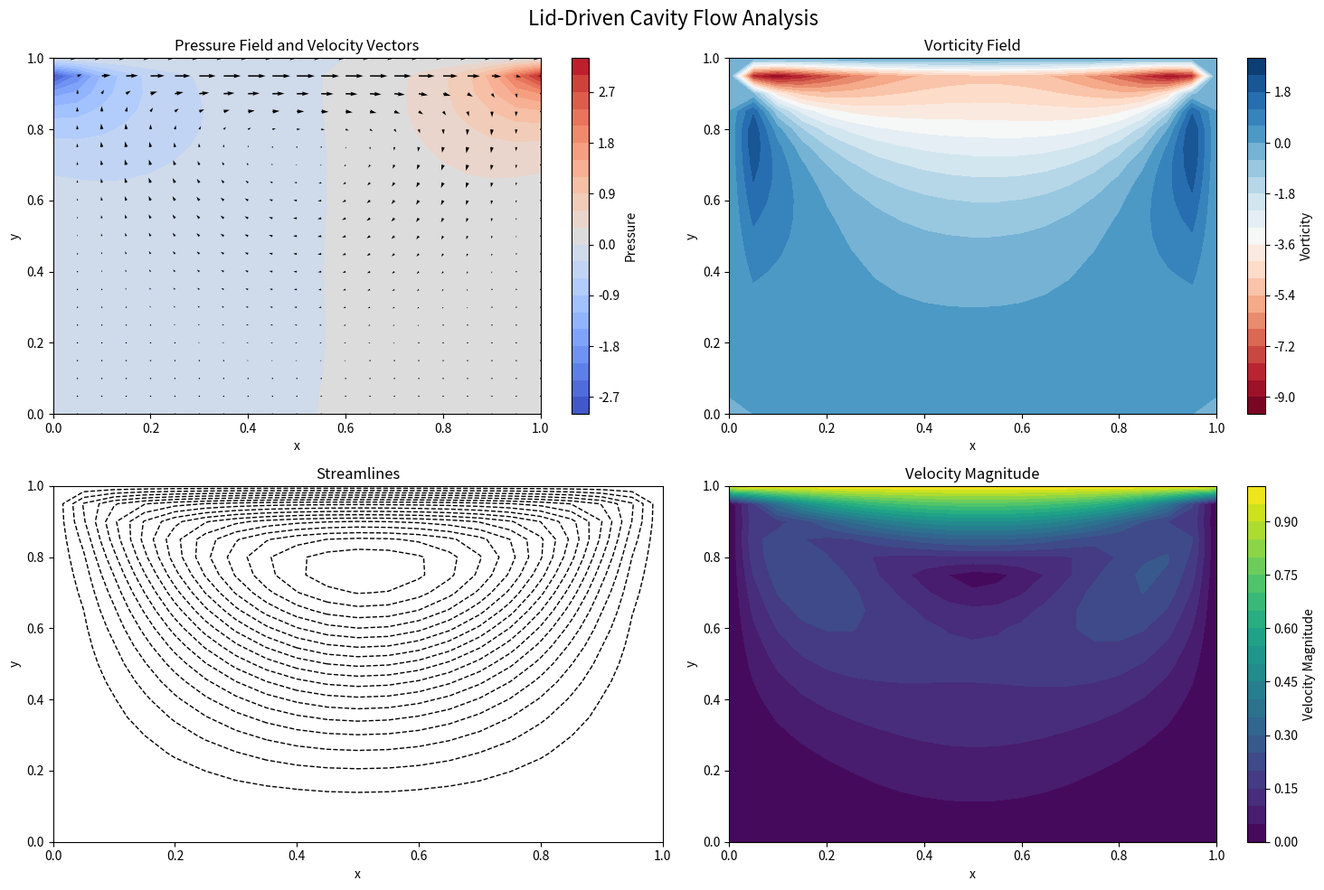

This figure's Python source:
import matplotlib.pyplot as plt
import numpy as np
from tqdm import tqdm
from typing import Tuple

# Constants
N_POINTS = 41                # Number of grid points in each direction
DOMAIN_SIZE = 1.0            # Size of the square domain
N_ITERATIONS = 500           # Number of time steps
TIME_STEP_LENGTH = 0.001     # Time step size
KINEMATIC_VISCOSITY = 0.1    # Kinematic viscosity of the fluid
DENSITY = 1.0                # Fluid density
HORIZONTAL_VELOCITY_TOP = 1.0  # Velocity of the moving lid
N_PRESSURE_POISSON_ITERATIONS = 50  # Number of iterations for pressure solver
STABILITY_SAFETY_FACTOR = 0.5  # Safety factor for stability condition
PLOT_RESOLUTION = 2           # Downsampling factor for plots

def initialize_grid(n_points: int, domain_size: float) -> Tuple[np.ndarray, np.ndarray, np.ndarray, np.ndarray]:
    """Initialize the computational grid and solution arrays.

    Args:
        n_points: Number of grid points in each direction
        domain_size: Size of the square domain

    Returns:
        Tuple containing X, Y meshgrid coordinates, and initialized u, v, p arrays
    """
    element_length = domain_size / (n_points - 1)
    x = np.linspace(0.0, domain_size, n_points)
    y = np.linspace(0.0, domain_size, n_points)
    X, Y = np.meshgrid(x, y)

    # Initialize velocity and pressure fields
    u_prev = np.zeros_like(X)  # x-velocity
    v_prev = np.zeros_like(X)  # y-velocity
    p_prev = np.zeros_like(X)  # pressure

    return X, Y, u_prev, v_prev, p_prev, element_length

def central_difference_x(f: np.ndarray, dx: float) -> np.ndarray:
    """Compute central difference in x-direction.

    Args:
        f: Field to differentiate
        dx: Grid spacing

    Returns:
        Central difference approximation of ∂f/∂x
    """
    diff = np.zeros_like(f)
    diff[1:-1, 1:-1] = (f[1:-1, 2:] - f[1:-1, 0:-2]) / (2 * dx)
    return diff

def central_difference_y(f: np.ndarray, dx: float) -> np.ndarray:
    """Compute central difference in y-direction.

    Args:
        f: Field to differentiate
        dx: Grid spacing

    Returns:
        Central difference approximation of ∂f/∂y
    """
    diff = np.zeros_like(f)
    diff[1:-1, 1:-1] = (f[2:, 1:-1] - f[0:-2, 1:-1]) / (2 * dx)
    return diff

def laplace(f: np.ndarray, dx: float) -> np.ndarray:
    """Compute the Laplacian of a 2D field.

    Args:
        f: Field to compute Laplacian of
        dx: Grid spacing

    Returns:
        Discrete Laplacian of f
    """
    diff = np.zeros_like(f)
    diff[1:-1, 1:-1] = (
        f[1:-1, 0:-2] + f[0:-2, 1:-1] - 4 * f[1:-1, 1:-1] +
        f[1:-1, 2:] + f[2:, 1:-1]
    ) / (dx**2)
    return diff

def apply_velocity_boundary_conditions(u: np.ndarray, v: np.ndarray, u_top: float) -> Tuple[np.ndarray, np.ndarray]:
    """Apply velocity boundary conditions.

    Homogeneous Dirichlet BC everywhere except for horizontal velocity at top.

    Args:
        u: x-velocity field
        v: y-velocity field
        u_top: Velocity at the top boundary

    Returns:
        Tuple of velocity fields with boundary conditions applied
    """
    # Homogeneous Dirichlet BC everywhere except for horizontal velocity at top
    u[0, :] = 0.0    # Bottom boundary
    u[:, 0] = 0.0    # Left boundary
    u[:, -1] = 0.0   # Right boundary
    u[-1, :] = u_top # Top boundary (moving lid)

    v[0, :] = 0.0    # Bottom boundary
    v[:, 0] = 0.0    # Left boundary
    v[:, -1] = 0.0   # Right boundary
    v[-1, :] = 0.0   # Top boundary

    return u, v

def apply_pressure_boundary_conditions(p: np.ndarray) -> np.ndarray:
    """Apply pressure boundary conditions.

    Homogeneous Neumann BC everywhere except for top (Dirichlet).

    Args:
        p: Pressure field

    Returns:
        Pressure field with boundary conditions applied
    """
    # Homogeneous Neumann BC everywhere except for top (Dirichlet)
    p[:, -1] = p[:, -2]  # Right boundary
    p[0, :] = p[1, :]    # Bottom boundary
    p[:, 0] = p[:, 1]    # Left boundary
    p[-1, :] = 0.0       # Top boundary (Dirichlet)
    return p

def solve_pressure_poisson(p_prev: np.ndarray, rhs: np.ndarray, dx: float, n_iter: int) -> np.ndarray:
    """Solve the pressure Poisson equation using Jacobi iteration.

    Args:
        p_prev: Pressure field from previous iteration
        rhs: Right-hand side of the Poisson equation
        dx: Grid spacing
        n_iter: Number of iterations to perform

    Returns:
        Updated pressure field
    """
    p_next = np.zeros_like(p_prev)

    for _ in range(n_iter):
        # Jacobi iteration for pressure Poisson equation
        p_next[1:-1, 1:-1] = 0.25 * (
            p_prev[1:-1, 0:-2] + p_prev[0:-2, 1:-1] +
            p_prev[1:-1, 2:] + p_prev[2:, 1:-1] -
            dx**2 * rhs[1:-1, 1:-1]
        )

        # Apply pressure boundary conditions
        p_next = apply_pressure_boundary_conditions(p_next)
        p_prev = p_next

    return p_next

def check_stability(dt: float, dx: float, nu: float, safety_factor: float) -> None:
    """Check if the time step satisfies the stability condition.

    Args:
        dt: Time step
        dx: Grid spacing
        nu: Kinematic viscosity
        safety_factor: Safety factor for stability

    Raises:
        RuntimeError: If time step exceeds stability limit
    """
    max_dt = 0.5 * dx**2 / nu
    if dt > safety_factor * max_dt:
        raise RuntimeError(f"Time step {dt:.2e} exceeds stability limit {safety_factor * max_dt:.2e}")

def compute_vorticity(u: np.ndarray, v: np.ndarray, dx: float) -> np.ndarray:
    """Compute the vorticity field from velocity components.

    Args:
        u: x-velocity field
        v: y-velocity field
        dx: Grid spacing

    Returns:
        Vorticity field (∂v/∂x - ∂u/∂y)
    """
    dv_dx = central_difference_x(v, dx)
    du_dy = central_difference_y(u, dx)
    return dv_dx - du_dy

def compute_stream_function(u: np.ndarray, v: np.ndarray, dx: float, n_iter: int = 1000) -> np.ndarray:
    """Compute the stream function from velocity components.

    Args:
        u: x-velocity field
        v: y-velocity field
        dx: Grid spacing
        n_iter: Number of iterations for Poisson solver

    Returns:
        Stream function field
    """
    # Initialize stream function
    psi = np.zeros_like(u)

    # Compute right-hand side (vorticity)
    vorticity = compute_vorticity(u, v, dx)
    rhs = -vorticity

    # Solve Poisson equation for stream function
    for _ in range(n_iter):
        psi[1:-1, 1:-1] = 0.25 * (
            psi[1:-1, 0:-2] + psi[0:-2, 1:-1] +
            psi[1:-1, 2:] + psi[2:, 1:-1] -
            dx**2 * rhs[1:-1, 1:-1]
        )

        # Apply boundary conditions (stream function is constant on boundaries)
        psi[0, :] = 0.0
        psi[:, 0] = 0.0
        psi[:, -1] = 0.0
        psi[-1, :] = 0.0

    return psi

def main():
    # Initialize grid and solution arrays
    X, Y, u_prev, v_prev, p_prev, dx = initialize_grid(N_POINTS, DOMAIN_SIZE)

    # Check stability condition
    check_stability(TIME_STEP_LENGTH, dx, KINEMATIC_VISCOSITY, STABILITY_SAFETY_FACTOR)

    # Main time-stepping loop
    for _ in tqdm(range(N_ITERATIONS)):
        # Compute spatial derivatives
        du_dx = central_difference_x(u_prev, dx)
        du_dy = central_difference_y(u_prev, dx)
        dv_dx = central_difference_x(v_prev, dx)
        dv_dy = central_difference_y(v_prev, dx)

        # Compute Laplacians
        laplace_u = laplace(u_prev, dx)
        laplace_v = laplace(v_prev, dx)

        # Tentative velocity step (without pressure)
        u_tent = u_prev + TIME_STEP_LENGTH * (
            - (u_prev * du_dx + v_prev * du_dy) +
            KINEMATIC_VISCOSITY * laplace_u
        )
        v_tent = v_prev + TIME_STEP_LENGTH * (
            - (u_prev * dv_dx + v_prev * dv_dy) +
            KINEMATIC_VISCOSITY * laplace_v
        )

        # Apply velocity boundary conditions
        u_tent, v_tent = apply_velocity_boundary_conditions(u_tent, v_tent, HORIZONTAL_VELOCITY_TOP)

        # Compute divergence for pressure Poisson equation
        div_u = central_difference_x(u_tent, dx) + central_difference_y(v_tent, dx)
        rhs = (DENSITY / TIME_STEP_LENGTH) * div_u

        # Solve pressure Poisson equation
        p_next = solve_pressure_poisson(p_prev, rhs, dx, N_PRESSURE_POISSON_ITERATIONS)

        # Compute pressure gradients
        dp_dx = central_difference_x(p_next, dx)
        dp_dy = central_difference_y(p_next, dx)

        # Correct velocities with pressure gradient
        u_next = u_tent - (TIME_STEP_LENGTH / DENSITY) * dp_dx
        v_next = v_tent - (TIME_STEP_LENGTH / DENSITY) * dp_dy

        # Apply velocity boundary conditions again
        u_next, v_next = apply_velocity_boundary_conditions(u_next, v_next, HORIZONTAL_VELOCITY_TOP)

        # Update solution for next time step
        u_prev, v_prev, p_prev = u_next, v_next, p_next

    # Create figure with multiple subplots
    plt.figure(figsize=(15, 10))
    # Removed plt.style.use("dark_background") to use default white background for better visibility

    # Plot 1: Pressure field and velocity vectors
    plt.subplot(2, 2, 1)
    contour = plt.contourf(
        X[::PLOT_RESOLUTION, ::PLOT_RESOLUTION],
        Y[::PLOT_RESOLUTION, ::PLOT_RESOLUTION],
        p_next[::PLOT_RESOLUTION, ::PLOT_RESOLUTION],
        levels=20,
        cmap="coolwarm"
    )
    plt.colorbar(contour, label="Pressure")
    plt.quiver(
        X[::PLOT_RESOLUTION, ::PLOT_RESOLUTION],
        Y[::PLOT_RESOLUTION, ::PLOT_RESOLUTION],
        u_next[::PLOT_RESOLUTION, ::PLOT_RESOLUTION],
        v_next[::PLOT_RESOLUTION, ::PLOT_RESOLUTION],
        color="black",  # Kept black as requested
        scale=20,
        headwidth=3
    )
    plt.title("Pressure Field and Velocity Vectors")
    plt.xlabel("x")
    plt.ylabel("y")

    # Plot 2: Vorticity field
    plt.subplot(2, 2, 2)
    vorticity = compute_vorticity(u_next, v_next, dx)
    contour = plt.contourf(
        X[::PLOT_RESOLUTION, ::PLOT_RESOLUTION],
        Y[::PLOT_RESOLUTION, ::PLOT_RESOLUTION],
        vorticity[::PLOT_RESOLUTION, ::PLOT_RESOLUTION],
        levels=20,
        cmap="RdBu"
    )
    plt.colorbar(contour, label="Vorticity")
    plt.title("Vorticity Field")
    plt.xlabel("x")
    plt.ylabel("y")

    # Plot 3: Streamlines
    plt.subplot(2, 2, 3)
    stream_function = compute_stream_function(u_next, v_next, dx)
    plt.contour(
        X[::PLOT_RESOLUTION, ::PLOT_RESOLUTION],
        Y[::PLOT_RESOLUTION, ::PLOT_RESOLUTION],
        stream_function[::PLOT_RESOLUTION, ::PLOT_RESOLUTION],
        levels=20,
        colors='black',  # Changed to black for visibility on white background
        linewidths=1
    )
    plt.title("Streamlines")
    plt.xlabel("x")
    plt.ylabel("y")

    # Plot 4: Velocity magnitude
    plt.subplot(2, 2, 4)
    velocity_magnitude = np.sqrt(u_next**2 + v_next**2)
    contour = plt.contourf(
        X[::PLOT_RESOLUTION, ::PLOT_RESOLUTION],
        Y[::PLOT_RESOLUTION, ::PLOT_RESOLUTION],
        velocity_magnitude[::PLOT_RESOLUTION, ::PLOT_RESOLUTION],
        levels=20,
        cmap="viridis"
    )
    plt.colorbar(contour, label="Velocity Magnitude")
    plt.title("Velocity Magnitude")
    plt.xlabel("x")
    plt.ylabel("y")

    plt.suptitle("Lid-Driven Cavity Flow Analysis", fontsize=16)
    plt.tight_layout()
    plt.show()

if __name__ == "__main__":
    main()
